Photos from the image-classification dataset "dataset" in the GitHub repository juandmm1233/NoElectivaIII. Its 57 classes are: onion, aloe vera, alpinia galanga rasna, amaranthus viridis arive-dantu, andrographis paniculata nelavembu, annona squamosa seethapala, jackfruit, neem, bacopa monnieri bhrami, malabar spinach, papaya, carissa carandas karanda, catharanthus roseus, chamaecostus cuspidatus insulin plant, lemon, citrus medica herelikai, Mexican mint doddpathre, taro, coriander, pumpkin, eclipta prostrata bringaraja, Roxburgh fig, peepal tree, globe amaranth, graptophyllum pictum caricature plant, hibiscus, hymenaea courbaril chakte, jasmine, henna, mango, mint, spiny gourd thumbai, morinda citrifolia nooni, moringa drumstick, Jamaica cherry gasagase, curry leaf, nerium oleander arali, nyctanthes arbor-tristis parijatha, ocimum basilicum kamakasturi, tulsi holy basil, poppy seed gasagase, beans, betel, pongamia honge, guava, punica granatum (pomoegranate), castor plant, rose, sandalwood, ashoka tree, spinach palak, rose apple, syzygium cumini nerale, crape jasmine, tamarind, tinospora cordifolia amruthaballi, wrightia tinctoria badipala.

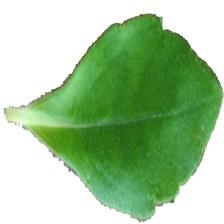
Label: eclipta prostrata bringaraja

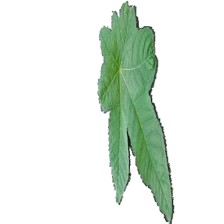
Label: castor plant

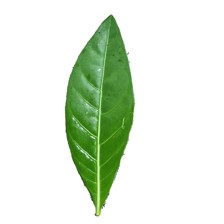
Label: morinda citrifolia nooni

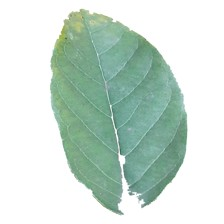
Label: annona squamosa seethapala

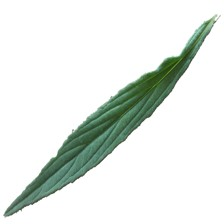
Label: spiny gourd thumbai

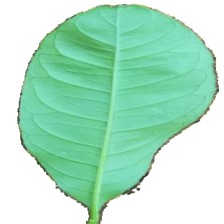
Label: wrightia tinctoria badipala
